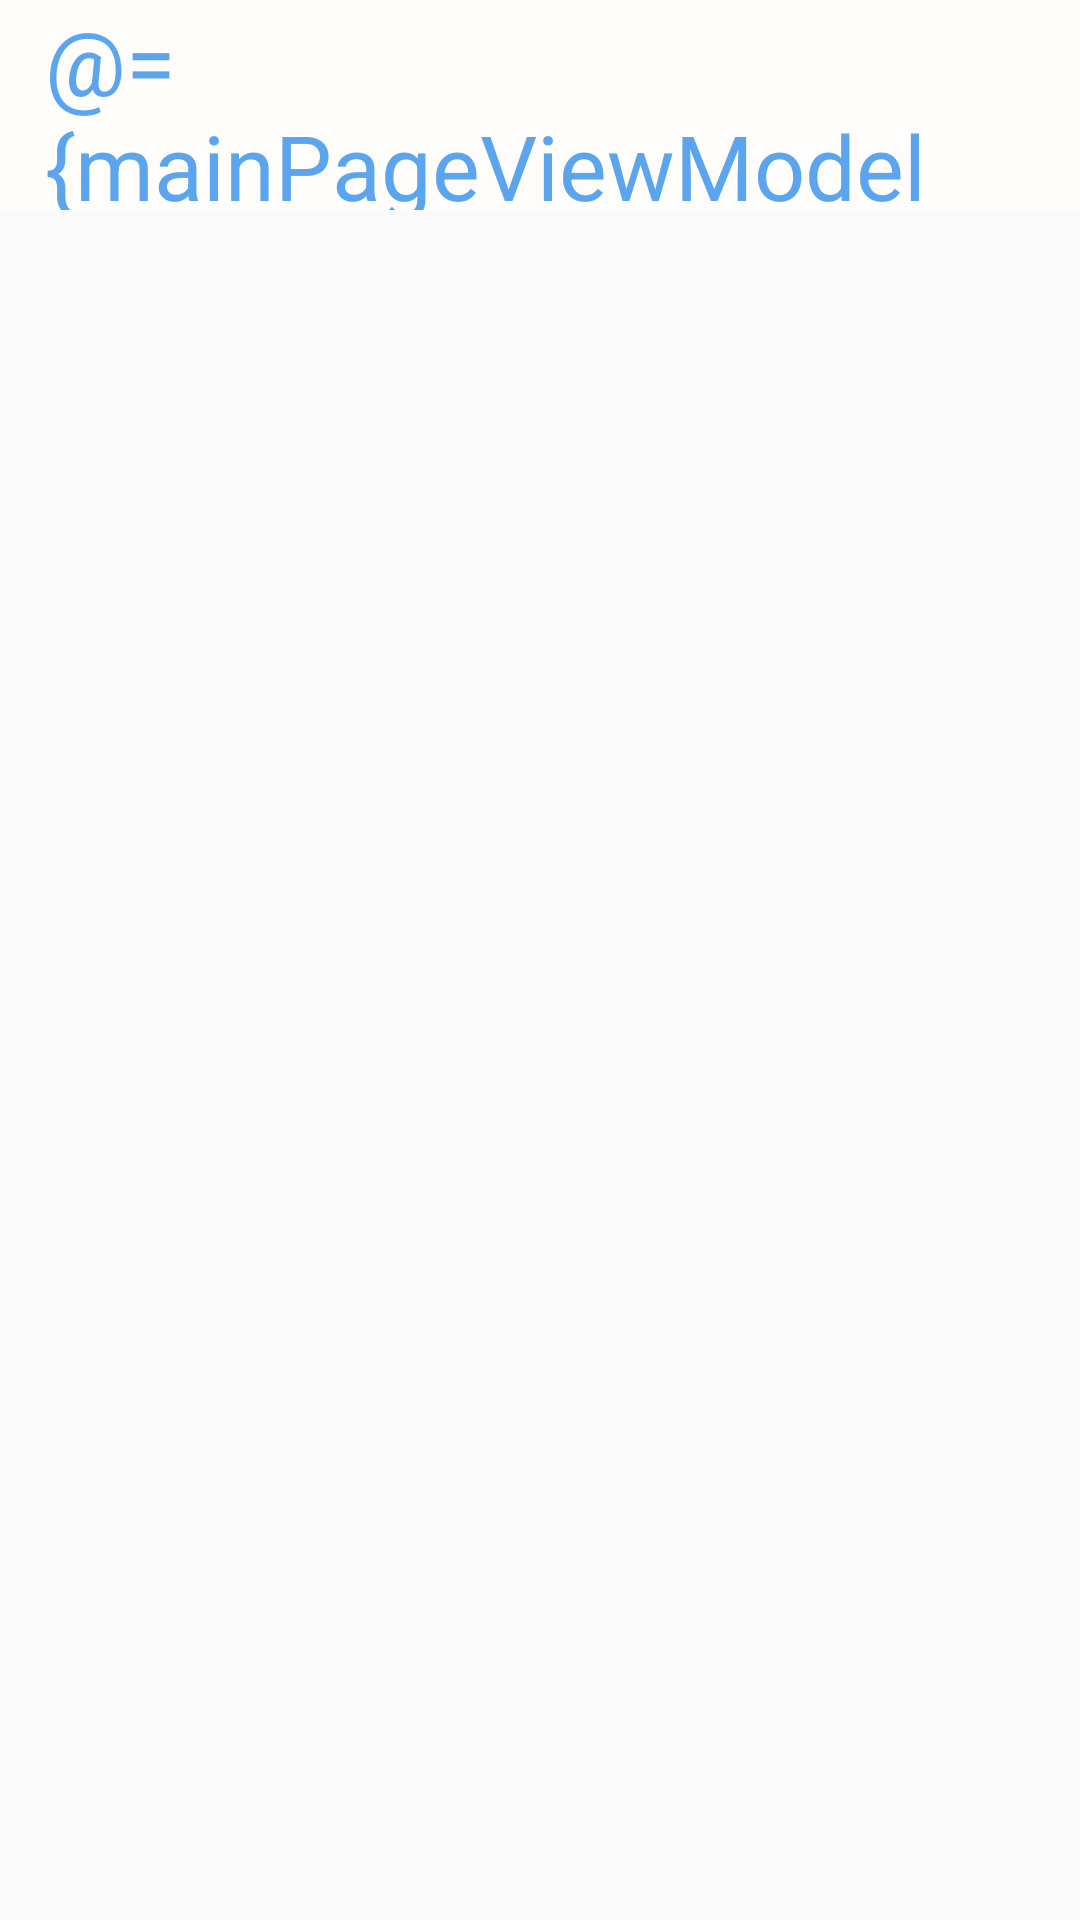

Android layout source for this screen:
<!-- AndroidManifest.xml: application theme AppTheme -->
<!-- res/layout/activity_main_page.xml -->
<?xml version="1.0" encoding="utf-8"?>
<layout xmlns:tools="http://schemas.android.com/tools"
    xmlns:android="http://schemas.android.com/apk/res/android"
    xmlns:tool="http://schemas.android.com/apk/res-auto">

    <data>
        <variable
            name="mainPageViewModel"
            type="com.ruyue.todolist.viewmodels.MainPageViewModel" />
    </data>

    <LinearLayout
        android:layout_width="match_parent"
        android:layout_height="wrap_content"
        tools:context=".view.MainPageActivity"
        android:orientation="vertical">


        <RelativeLayout
            android:layout_width="match_parent"
            android:layout_height="70dp"
            android:paddingHorizontal="15dp"
            android:background="@color/dateBackground">

            <TextView
                android:id="@+id/cur_date"
                android:layout_width="wrap_content"
                android:layout_height="wrap_content"
                android:layout_alignParentTop="true"
                android:background="@null"
                android:textColor="@color/sys_blue"
                android:textSize="30dp"
                tools:text="Thursday, 23th"
                android:text="@={mainPageViewModel.curDate}" />

            <TextView
                android:id="@+id/cur_month"
                android:layout_width="wrap_content"
                android:layout_height="wrap_content"
                android:layout_below="@+id/cur_date"
                android:layout_alignParentStart="true"
                android:background="@null"
                android:textColor="@color/btn_text_color"
                android:textSize="15dp"
                tools:text="July"
                android:text="@={mainPageViewModel.curMonth}"/>

            <TextView
                android:id="@+id/task_count"
                android:layout_width="wrap_content"
                android:layout_height="wrap_content"
                android:layout_alignParentEnd="true"
                android:layout_below="@+id/cur_date"
                android:background="@null"
                android:textColor="@color/btn_text_color"
                android:textSize="15dp"
                tools:text="10个任务"
                android:text="@={mainPageViewModel.taskCount}"/>
        </RelativeLayout>
        <ListView
            android:id="@+id/task_list_view"
            android:layout_width="match_parent"
            android:layout_height="wrap_content"
            android:layout_marginBottom="20dp"
            android:divider="@color/btn_text_color"
            android:dividerHeight="1px"/>

    </LinearLayout>
</layout>
<!-- resources referenced by this layout -->
<resources>
  <color name="btn_text_color">#84868a</color>
  <color name="dateBackground">#fffcfc</color>
  <color name="sys_blue">#5ba5ef</color>
  <style name="AppTheme" parent="Theme.AppCompat.Light.DarkActionBar">
          
          <item name="colorPrimary">@color/colorPrimary</item>
          <item name="colorPrimaryDark">@color/colorPrimaryDark</item>
          <item name="colorAccent">@color/colorAccent</item>
          <item name="buttonStyle">@style/Widget.AppCompat.Button.Borderless</item>
      </style>
  <color name="colorPrimary">#6200EE</color>
  <color name="colorPrimaryDark">#3700B3</color>
  <color name="colorAccent">#03DAC5</color>
</resources>
